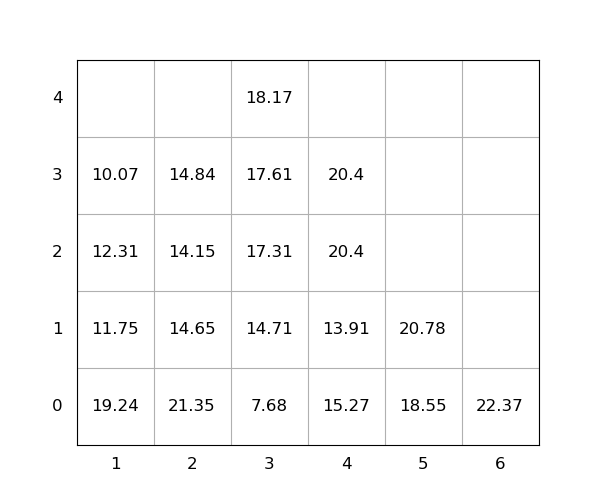

Values plotted in this chart, from the file beside it:
idx, loc_x, loc_y, loc_z, weight, seq, emerg, reloc, size(ft)
1, 2, 0, 0, 21.35, 0, 0, 1.0, 20
2, 1, 0, 0, 19.24, 0, 0, 1.0, 20
3, 5, 0, 0, 18.55, 0, 0, 0, 20
4, 3, 0, 0, 7.68, 1, 0, 0, 20
5, 2, 0, 1, 14.65, 2, 0, 1.0, 20
6, 3, 0, 1, 14.71, 3, 0, 1.0, 20
7, 3, 0, 2, 17.31, 4, 0, 1.0, 20
8, 3, 0, 3, 17.61, 5, 0, 1, 20
9, 1, 0, 1, 11.75, 6, 0, 1, 20
10, 1, 0, 2, 12.31, 7, 0, 1.0, 20
11, 4, 0, 0, 15.27, 8, 0, 1.0, 20
12, 3, 0, 4, 18.17, 9, 0, 1, 20
13, 2, 0, 2, 14.15, 10, 0, 1.0, 20
14, 1, 0, 3, 10.07, 11, 0, 1.0, 20
15, 5, 0, 1, 20.78, 12, 0, 0, 20
16, 2, 0, 3, 14.84, 13, 0, 1.0, 20
17, 6, 0, 0, 22.37, 14, 0, 0, 20
18, 4, 0, 1, 13.91, 15, 0, 1.0, 20
19, 4, 0, 2, 20.4, 16, 0, 1.0, 20
20, 4, 0, 3, 20.4, 17, 0, 1.0, 20
